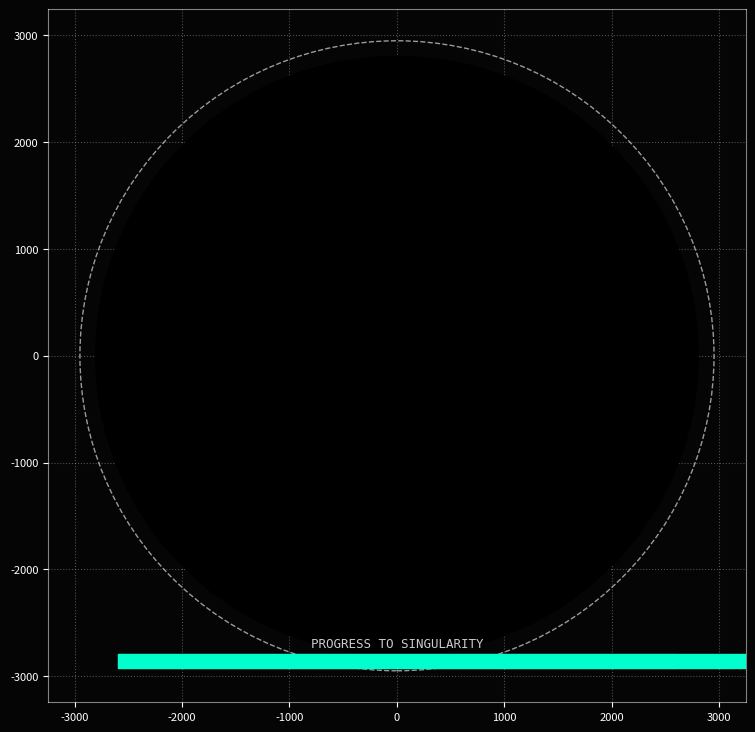

Python code for this plot:
import numpy as np
import matplotlib.pyplot as plt
from matplotlib.animation import FuncAnimation
import matplotlib.patches as patches

# --- ADJUSTABLE PARAMETERS ---
SOLAR_MASSES = 1.0  # 1.0 = Our Sun, 10.0 = Large Star, 4000000.0 = Supermassive
G = 6.674e-11
M = SOLAR_MASSES * 1.989e30  # Actual mass in kg
c = 3e8                      # Speed of light
Rs = (2 * G * M) / (c**2)    # Schwarzschild Radius

# --- Simulation Settings ---
dt = (Rs / c) * 0.05
substeps = 40  
START_DIST = 12 * Rs 

# Beam of photons setup
NUM_PHOTONS = 10
Y_STARTS = np.linspace(Rs * 1.5, Rs * 4.5, NUM_PHOTONS)
COLORS = plt.cm.plasma(np.linspace(0.2, 0.8, NUM_PHOTONS))

class BlackHolePhoton:
    def __init__(self, y_start, color):
        self.pos = np.array([-START_DIST, y_start, 0.0])
        self.vel = np.array([c, 0.0, 0.0])
        self.path = []
        self.captured = False
        self.color = color

    def get_accel(self, p, v):
        r_vec = -p
        r = np.linalg.norm(r_vec)
        if r < Rs: return np.zeros(3)
        a_mag = (G * M) / (r**2)
        angular_momentum_sq = np.linalg.norm(np.cross(p, v))**2
        correction = 1 + (3 * angular_momentum_sq) / (r**2 * c**2)
        return (a_mag * correction) * (r_vec / r)

    def update(self):
        if self.captured: return
        p, v = self.pos, self.vel
        k1_v = self.get_accel(p, v) * dt
        k1_p = v * dt
        k2_v = self.get_accel(p + k1_p/2, v + k1_v/2) * dt
        k2_p = (v + k1_v/2) * dt
        k3_v = self.get_accel(p + k2_p/2, v + k2_v/2) * dt
        k3_p = (v + k2_v/2) * dt
        k4_v = self.get_accel(p + k3_p, v + k3_v) * dt
        k4_p = (v + k3_v) * dt
        
        self.vel += (k1_v + 2*k2_v + 2*k3_v + k4_v) / 6
        self.pos += (k1_p + 2*k2_p + 2*k3_p + k4_p) / 6
        self.path.append(self.pos.copy())
        # Stop moving if inside the event horizon
        if np.linalg.norm(self.pos) < Rs: self.captured = True

# --- Visualization Setup ---
photons = [BlackHolePhoton(y, color) for y, color in zip(Y_STARTS, COLORS)]
fig, ax = plt.subplots(figsize=(9, 9), facecolor='#050505')
ax.set_facecolor('#050505')

# Axis and Grid Styling
ax.grid(True, color='white', linestyle=':', alpha=0.3)
for spine in ax.spines.values():
    spine.set_edgecolor('white')
    spine.set_alpha(0.5)
ax.tick_params(axis='both', colors='white', labelsize=8)

# Visual Layers
horizon_circ = plt.Circle((0, 0), Rs, color='white', fill=False, ls='--', lw=1, alpha=0.6)
core_circ = plt.Circle((0, 0), Rs * 0.95, color='black', zorder=10)
ax.add_patch(horizon_circ)
ax.add_patch(core_circ)

# Photon paths (low zorder)
lines = [ax.plot([], [], color=p.color, lw=1.5, alpha=0.7, zorder=5)[0] for p in photons]
points = [ax.plot([], [], 'o', markersize=3, color=p.color, zorder=6)[0] for p in photons]
status_text = ax.text(0.02, 0.92, '', transform=ax.transAxes, color='white', family='monospace', zorder=20)

# --- Progress Bar Elements ---
# Added zorder=20 to ensure text and bar appear over the photon lines
bar_label = ax.text(0.5, 0.08, 'PROGRESS TO SINGULARITY', transform=ax.transAxes, 
                    color='white', alpha=0.8, ha='center', fontsize=9, family='monospace', zorder=20)

progress_bg = patches.Rectangle((0.1, 0.05), 0.8, 0.02, transform=ax.transAxes, 
                                color='grey', alpha=0.3, zorder=19)
progress_fill = patches.Rectangle((0.1, 0.05), 2.8, 0.02, transform=ax.transAxes, 
                                 color='#00FFCC', alpha=1.0, zorder=20)
ax.add_patch(progress_bg)
ax.add_patch(progress_fill)

tracking = {"min_dist_ever": START_DIST}

def animate(i):
    for p in photons:
        for _ in range(substeps):
            p.update()
    
    current_dists = [np.linalg.norm(p.pos) for p in photons]
    min_dist_now = min(current_dists)
    
    if min_dist_now < tracking["min_dist_ever"]:
        tracking["min_dist_ever"] = min_dist_now

    # Camera zoom
    view_size = max(Rs * 4.5, tracking["min_dist_ever"] * 1.5) 
    ax.set_xlim(-view_size, view_size)
    ax.set_ylim(-view_size, view_size)
    
    for p, line, pt in zip(photons, lines, points):
        if p.path:
            pts = np.array(p.path)
            line.set_data(pts[:, 0], pts[:, 1])
            if p.captured:
                pt.set_visible(False)
            else:
                pt.set_data([pts[-1, 0]], [pts[-1, 1]])

    # Progress Calculation
    progress = np.clip((START_DIST - min_dist_now) / (START_DIST - Rs), 0, 1)
    progress_fill.set_width(progress * 0.8)
    
    if progress > 0.95:
        bar_label.set_color('#FF4444')
        bar_label.set_alpha(1.0)
    
    for label in ax.get_xticklabels() + ax.get_yticklabels():
        label.set_alpha(0.5)
        
    status_text.set_text(
        f"BH MASS: {SOLAR_MASSES} Suns\n"
        f"PHOTONS: {NUM_PHOTONS}\n"
        f"MIN DIST:{tracking['min_dist_ever']/Rs:.2f} Rs\n"
        f"ZOOM:    {START_DIST/view_size:.1f}x"
    )
        
    return lines + points + [status_text, progress_fill, bar_label]

ani = FuncAnimation(fig, animate, frames=700, interval=25, blit=False)
plt.show()